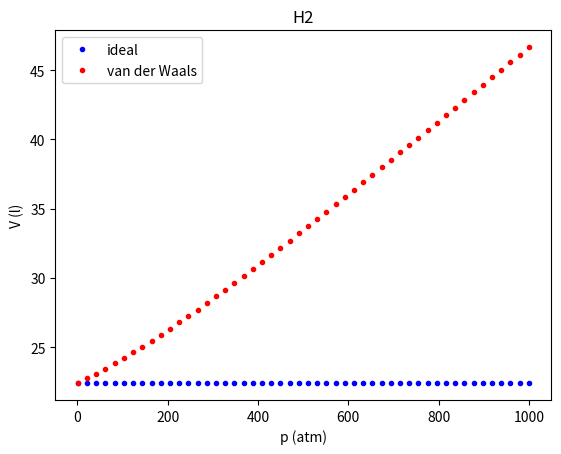

Reproduce this figure in Python.
#!/usr/bin/env python3
import matplotlib.pyplot as plt
import numpy as np
from scipy.optimize import fsolve

input = {
    'mode': 'ideal',  # käytetään ideaalikaasua
    'gas': 'O2',      # happikaasu
    'temp': 270,      # lämpötila kelvineinä
    'mass': 12,       # massa grammoina
}

data = {
    'O2': {'molar_mass': 31.999, 'a': 1.36, 'b': 0.0319}, # g/mol, L^2 * atm / mol^2, L/mol
    'H2': {'molar_mass': 2.016, 'a': 0.242, 'b': 0.0265}, # g/mol, L^2 * atm / mol^2, L/mol
    'CO2': {'molar mass': 44.01, 'a': 3.592, 'b': 0.04267} # g/mol, L^2 * atm / mol^2, L/mol
}

def calculate_n(m, M):
    """
    Laskee kaasun ainemäärän mooleina.

    Parameters
    ----------
    m : float
        Kaasun massa grammoina
    M : float
        Kaasun moolimassa, g/mol
    """
    return m/M

class Ideal:
    def __init__(self, n, T, p=None, V=None):
        """
        Parameters
        ----------
        n : float
            Kaasun ainemäärä mooleina
        T : float
            Kaasun lämpötila kelvineinä
        p : float
            Kaasun paine ilmakehän paineena (atm)
        V : float
            Kaasun tilavuus litroina
        """

        self.n = n
        self.T = T
        self.p = p
        self.V = V
        self.R = 0.0820574 # L*atm / mol*K

    def pressure(self):
        """
        Laskee kaasun paineen ideaalikaasun tilanyhtälön avulla.

        Return
        ------
        Palauttaa ideaalikaasumallin mukaisen paineen yksikössä atm.

        """
        self.p = (self.n * self.R * self.T) / self.V
        return self.p
    

    def volume(self):
        """
        Laskee kaasun tilavuuden ideaalikaasun tilanyhtälön avulla.


        Return
        ------
        Palauttaa ideaalikaasumallin mukaisen tilavuuden litroina.

        """
        self.V = (self.n * self.R * self.T) / self.p
        return self.V
        

class VDW:
    def __init__(self, a, b, n, T, p=None, V=None):
        """
        Parameters
        ----------
        a : float
            van der Waals -tilanyhtälön vakio a yksikössä L^2 * atm / mol^2
        b : float
            van der Waals -tilanyhtälön vakio b yksikössä L/mol
        n : float
            Kaasun ainemäärä mooleina
        T : float
            Kaasun lämpötila kelvineinä
        p : float
            Kaasun paine yksikössä atm
        V : float
            Kaasun tilavuus litroina
        """

        self.a = a
        self.b = b
        self.n = n
        self.T = T
        self.p = p
        self.V = V
        self.R = 0.0820574 # L*atm / mol*K

    def pressure(self):
        """
        Laskee kaasun paineen van der Waals -tilanyhtälön avulla.


        Return
        ------
        Palauttaa van der Waals -tilanyhtälön avulla lasketun paineen yksikössä atm

        """

        second_term = self.V / self.n - self.b
        to_substract = self.a * (self.n / self.V)**2

        self.p = (self.R * self.T) / second_term - to_substract
        return self.p

    def volume(self):
        """
        Laskee kaasun tilavuuden van der Waals -tilanyhtälön avulla.

        Return
        ------
        Palauttaa van der Waals -tilanyhtälön avulla lasketun kaasun tilavuuden litroina

        """
        func = lambda V : (self.p + self.a * self.n**2 / V**2) * (V - self.n * self.b) - self.n * self.R * self.T
        test_value = 5

        self.V = fsolve(func, test_value)
        return self.V


## Tests
########

def test_oxygen():
    """
    Testifunktio hapelle ideaalikaasumallilla.

    40 l, 1 kg happikaasua pitäisi antaa 19,1 atm paineen.
    """
    m = 1000
    V = 40
    M = data['O2']['molar_mass']
    T = 298
    n = calculate_n(m, M)
    o2 = Ideal(n, T, V=V)
    print('1 kg happikaasua 40 l tilavuudessa pitäisi olla 19,1 atm paineessa')
    print('Laskettu arvo:')
    print(f'Määrä: {m} g, tilavuus: {V} l, paine: {o2.pressure()} atm')

def test_carbondioxide():
    """
    Testifunktio hiilidioksidille. V = 22,4 l, T = 0 C, n = 1 mol

    Ideaalikaasun pitäisi antaa 1 atm
    vdw-kaasun pitäisi antaa 0.995 atm
    """
    n = 1
    T = 273
    V = 22.4
    a = data['CO2']['a']
    b = data['CO2']['b']

    ideal = Ideal(n, T, V=V)
    vdw = VDW(a, b, n, T, V=V)

    print('Testifunktio hiilidioksidille. V = 22,4 l, T = 0 C, n = 1 mol')
    print('Ideaalikaasun pitäisi antaa 1 atm ja vdw-kaasun 0.995 atm')
    print('Lasketut arvot:')
    print(f'Ideal gas: {ideal.pressure()}, vdw: {vdw.pressure()}')

if __name__ == '__main__':
    n = 1.00
    T = 273 
    # p = [i/10 for i in range(1, 100, 5)]
    p = np.linspace(1, 1000, 50)
    Vi = np.array([])
    Vv = np.array([])

    a = data['H2']['a']
    b = data['H2']['b']

    for paine in p:
        ideal_gas = Ideal(n, T, paine)
        vdw_gas = VDW(a, b, n, T, p=paine)
        Vi = np.append(Vi, ideal_gas.volume())
        Vv = np.append(Vv, vdw_gas.volume())
        
    plt.plot(p, p*Vi, '.', color='blue', label='ideal')
    plt.plot(p, p*Vv, '.', color='red', label='van der Waals')
    plt.legend()
    plt.title('H2')
    plt.ylabel('V (l)')
    plt.xlabel('p (atm)')
    plt.show()
